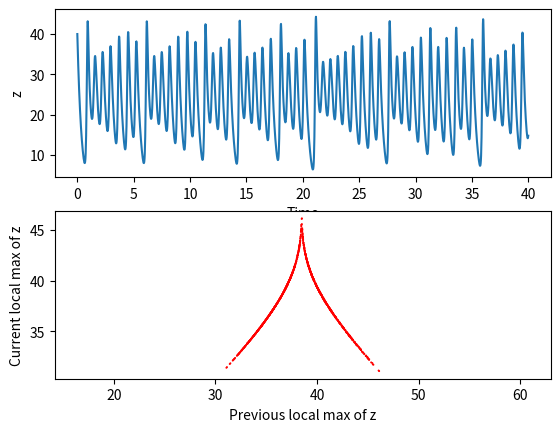

Source code (Python):
# PROBLEM 5
# 
# We have a three-dimensional chaotic system.  Model this using the Lorenz system of equations
# and Heun's method with fixed step size.  Then improve upon the computation of the height
# and location of the local maxima by fitting each peak area with a parabola.  Call each newly
# calculated maximum z_current_local_max.  These will be added to a list.
#


import numpy
import matplotlib.pyplot

def lorenz_map():
    h = 0.02
    end_time = 1000.
    num_steps = int(end_time / h)
    times = h * numpy.array(range(num_steps + 1))

    sigma = 10.
    beta = 8. / 3.
    rho = 28.

    x = numpy.zeros(num_steps + 1)
    y = numpy.zeros(num_steps + 1)
    z = numpy.zeros(num_steps + 1)
    times = h * numpy.array(range(num_steps + 1))

    x[0] = 0.
    y[0] = 0.3 
    z[0] = 40.

    z_local_max_pairs = []
    z_previous_local_max = 0.
    got_previous = False
    
    for step in range(num_steps):
        # Task 1: Implement Heun's method (see Section 2.9) with fixed step size h for the Lorenz system.
        # Recall the Forwand Euler Method:
        xE = x[step] + h * sigma * (y[step] - x[step])
        yE = y[step] + h * (x[step] * (rho - z[step]) - y[step])
        zE = z[step] + h * (x[step] * y[step] - beta * z[step])
        
        x[step + 1] = x[step] + h * 0.5 * sigma * ((y[step] - x[step]) + (yE - xE))
        y[step + 1] = y[step] + h * 0.5 * ((x[step] * (rho - z[step]) - y[step]) + (xE * (rho - zE) - yE))
        z[step + 1] = z[step] + h * 0.5 * ((x[step] * y[step] - beta * z[step]) + (xE * yE - beta * zE))

        if step > 0 and z[step + 1] < z[step] and z[step - 1] < z[step]:
            # Task 2: Improve this estimate of the local maximum value by fitting a quadratic parabola 
            # through z[step - 1], z[step], and z[step + 1]. 
            c = z[step]
            a = 0.5 * (z[step + 1] + z[step - 1] - 2 * c) / h**2
            b = (a * h**2 + c - z[step - 1]) / h
            
            t = - 0.5 * b / a
            
            z_current_local_max = a * t**2 + b * t + c
                     
            if got_previous:
                z_local_max_pairs.append([z_previous_local_max, z_current_local_max])
            z_previous_local_max = z_current_local_max
            got_previous = True
  
    return times, x, y, z, z_local_max_pairs

times, x, y, z, z_local_max_pairs = lorenz_map()


def plot_lorenz():
    axes = matplotlib.pyplot.subplot(211)
    matplotlib.pyplot.plot(times[:2000], z[:2000]) # only a part of the data to more clearly show the growing oscillations
    axes.set_xlabel('Time')
    axes.set_ylabel('z')

    axes = matplotlib.pyplot.subplot(212)
    zp = numpy.array(z_local_max_pairs)
    matplotlib.pyplot.scatter(zp[:, 0], zp[:, 1], s = 2., facecolor = 'r', edgecolor = 'none')
    matplotlib.pyplot.axis('equal')
    axes.set_xlabel('Previous local max of z')
    axes.set_ylabel('Current local max of z')

plot_lorenz()


